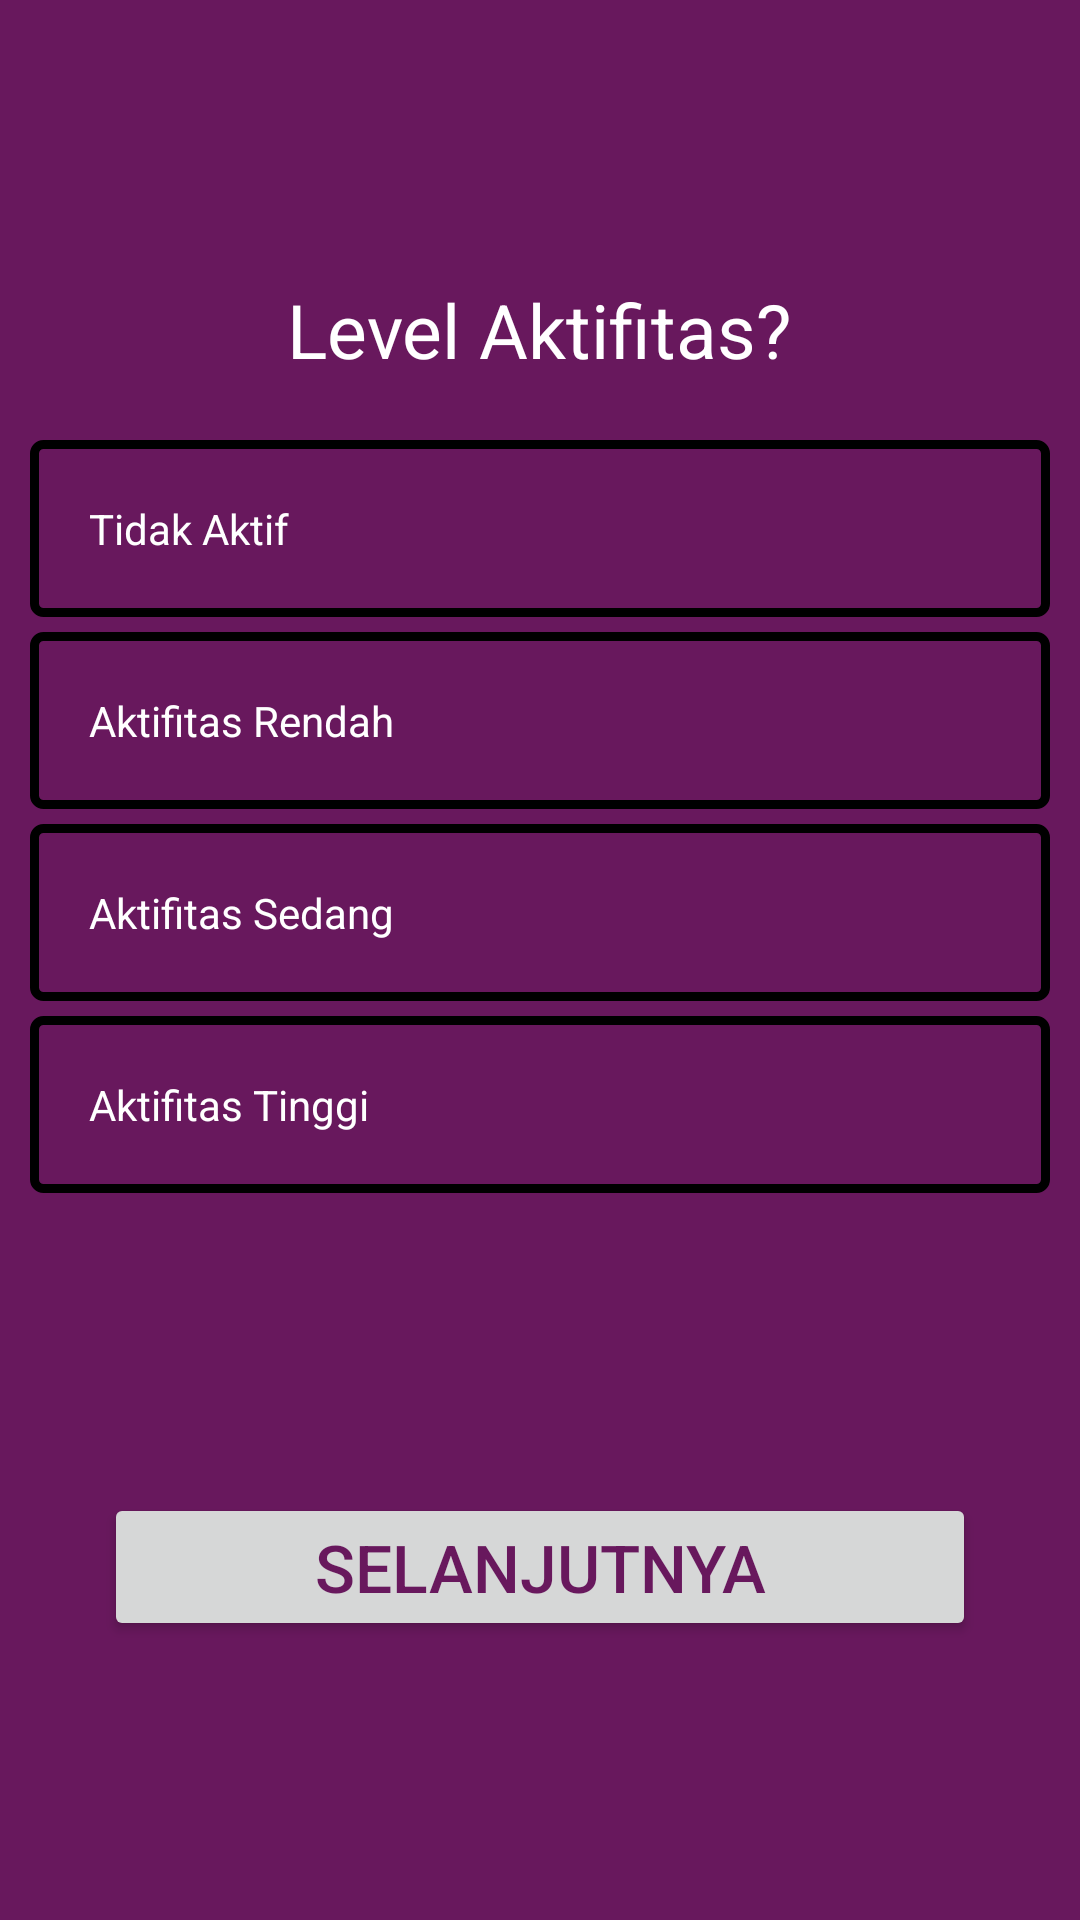

Reconstruct the res/layout file that produces this screen, plus the resources it refers to.
<!-- AndroidManifest.xml: activity theme AppTheme.OnBoard -->
<!-- res/layout/activity_on_board_target_level.xml -->
<?xml version="1.0" encoding="utf-8"?>
<RelativeLayout xmlns:android="http://schemas.android.com/apk/res/android"
    android:layout_width="match_parent"
    android:layout_height="match_parent"
    android:animateLayoutChanges="true"
    android:background="@color/colorPrimary"
    android:orientation="vertical">

    <RelativeLayout
        android:layout_width="wrap_content"
        android:layout_height="wrap_content"
        android:layout_centerInParent="true">

        <RelativeLayout
            android:layout_width="match_parent"
            android:layout_height="wrap_content">

            <TextView
                android:id="@+id/txtViewTitle"
                android:layout_width="wrap_content"
                android:layout_height="wrap_content"
                android:layout_centerHorizontal="true"
                android:text="@string/on_board_title_target_level_activity"
                android:textColor="@color/colorPrimaryText"
                android:textSize="25sp" />


            <RadioGroup
                android:id="@+id/radioGrp"
                android:layout_width="match_parent"
                android:layout_height="wrap_content"
                android:layout_below="@id/txtViewTitle"
                android:layout_marginStart="10dp"
                android:layout_marginLeft="10dp"
                android:layout_marginTop="20dp"
                android:layout_marginEnd="10dp"
                android:layout_marginRight="10dp">

                <RadioButton
                    android:id="@+id/radio0"
                    android:layout_width="match_parent"
                    android:layout_height="wrap_content"
                    android:background="@drawable/af_radio_button"
                    android:button="@android:color/transparent"
                    android:padding="20dp"
                    android:text="@string/target_level_no_activity"
                    android:textColor="@drawable/af_radio_text_selected" />

                <RadioButton
                    android:id="@+id/radio1"
                    android:layout_width="match_parent"
                    android:layout_height="wrap_content"
                    android:layout_marginTop="5dp"
                    android:background="@drawable/af_radio_button"
                    android:button="@android:color/transparent"
                    android:padding="20dp"
                    android:text="@string/target_level_low_activity"
                    android:textColor="@drawable/af_radio_text_selected" />

                <RadioButton
                    android:id="@+id/radio2"
                    android:layout_width="match_parent"
                    android:layout_height="wrap_content"
                    android:layout_marginTop="5dp"
                    android:background="@drawable/af_radio_button"
                    android:button="@android:color/transparent"
                    android:padding="20dp"
                    android:text="@string/target_level_medium_activity"
                    android:textColor="@drawable/af_radio_text_selected" />

                <RadioButton
                    android:id="@+id/radio3"
                    android:layout_width="match_parent"
                    android:layout_height="wrap_content"
                    android:layout_marginTop="5dp"
                    android:background="@drawable/af_radio_button"
                    android:button="@android:color/transparent"
                    android:padding="20dp"
                    android:text="@string/target_level_high_activity"
                    android:textColor="@drawable/af_radio_text_selected" />
            </RadioGroup>

            <Button
                android:id="@+id/btnStart"
                android:layout_width="wrap_content"
                android:layout_height="wrap_content"
                android:layout_below="@id/radioGrp"
                android:layout_centerHorizontal="true"
                android:layout_marginTop="100dp"
                android:paddingStart="70sp"
                android:paddingLeft="70sp"
                android:paddingEnd="70sp"
                android:paddingRight="70sp"
                android:text="@string/button_next"
                android:textColor="@color/colorPrimary"
                android:textSize="22sp" />
        </RelativeLayout>
    </RelativeLayout>

</RelativeLayout>
<!-- resources referenced by this layout -->
<resources>
  <color name="colorPrimary">#68185d</color>
  <color name="colorPrimaryText">#ffffff</color>
  <!-- drawable af_radio_button (drawable) -->
  <?xml version="1.0" encoding="utf-8"?>
  <selector xmlns:android="http://schemas.android.com/apk/res/android">
  
      <item android:state_pressed="true">
          <shape android:shape="rectangle">
              <corners android:radius="3dip" />
              <stroke android:width="3dip" android:color="#000000" />
              <solid android:color="#ffffff" />
          </shape>
      </item>
  
      <item android:state_checked="true">
          <shape android:shape="rectangle">
              <corners android:radius="3dip" />
              <stroke android:width="3dip" android:color="#000000" />
              <solid android:color="#ffffff" />
          </shape>
      </item>
  
      <item>
          <shape android:shape="rectangle">
              <corners android:radius="3dip" />
              <stroke android:width="3dip" android:color="#000000" />
              <solid android:color="#00000000" />
          </shape>
      </item>
  </selector>
  <!-- drawable af_radio_text_selected (drawable) -->
  <?xml version="1.0" encoding="utf-8"?>
  <selector xmlns:android="http://schemas.android.com/apk/res/android">
      <item android:color="@color/colorSecondaryText" android:state_pressed="true" />
      <item android:color="@color/colorSecondaryText" android:state_checked="true" />
      <item android:color="@color/colorPrimaryText" />
  </selector>
  <string name="button_next">Selanjutnya</string>
  <string name="on_board_title_target_level_activity">Level Aktifitas?</string>
  <string name="target_level_high_activity">Aktifitas Tinggi</string>
  <string name="target_level_low_activity">Aktifitas Rendah</string>
  <string name="target_level_medium_activity">Aktifitas Sedang</string>
  <string name="target_level_no_activity">Tidak Aktif</string>
  <style name="AppTheme.OnBoard" parent="Theme.AppCompat.Light.NoActionBar">
          <item name="windowActionBar">false</item>
          <item name="windowNoTitle">true</item>
          <item name="colorPrimary">@color/colorPrimary</item>
          <item name="colorPrimaryDark">@color/colorPrimaryDark</item>
          <item name="colorAccent">@color/colorAccent</item>
          <item name="android:windowTranslucentStatus">true</item>
          <item name="android:windowTranslucentNavigation">true</item>
      </style>
  <color name="colorSecondaryText">#000000</color>
  <color name="colorPrimaryDark">#3a0033</color>
  <color name="colorAccent">#D81B60</color>
</resources>
